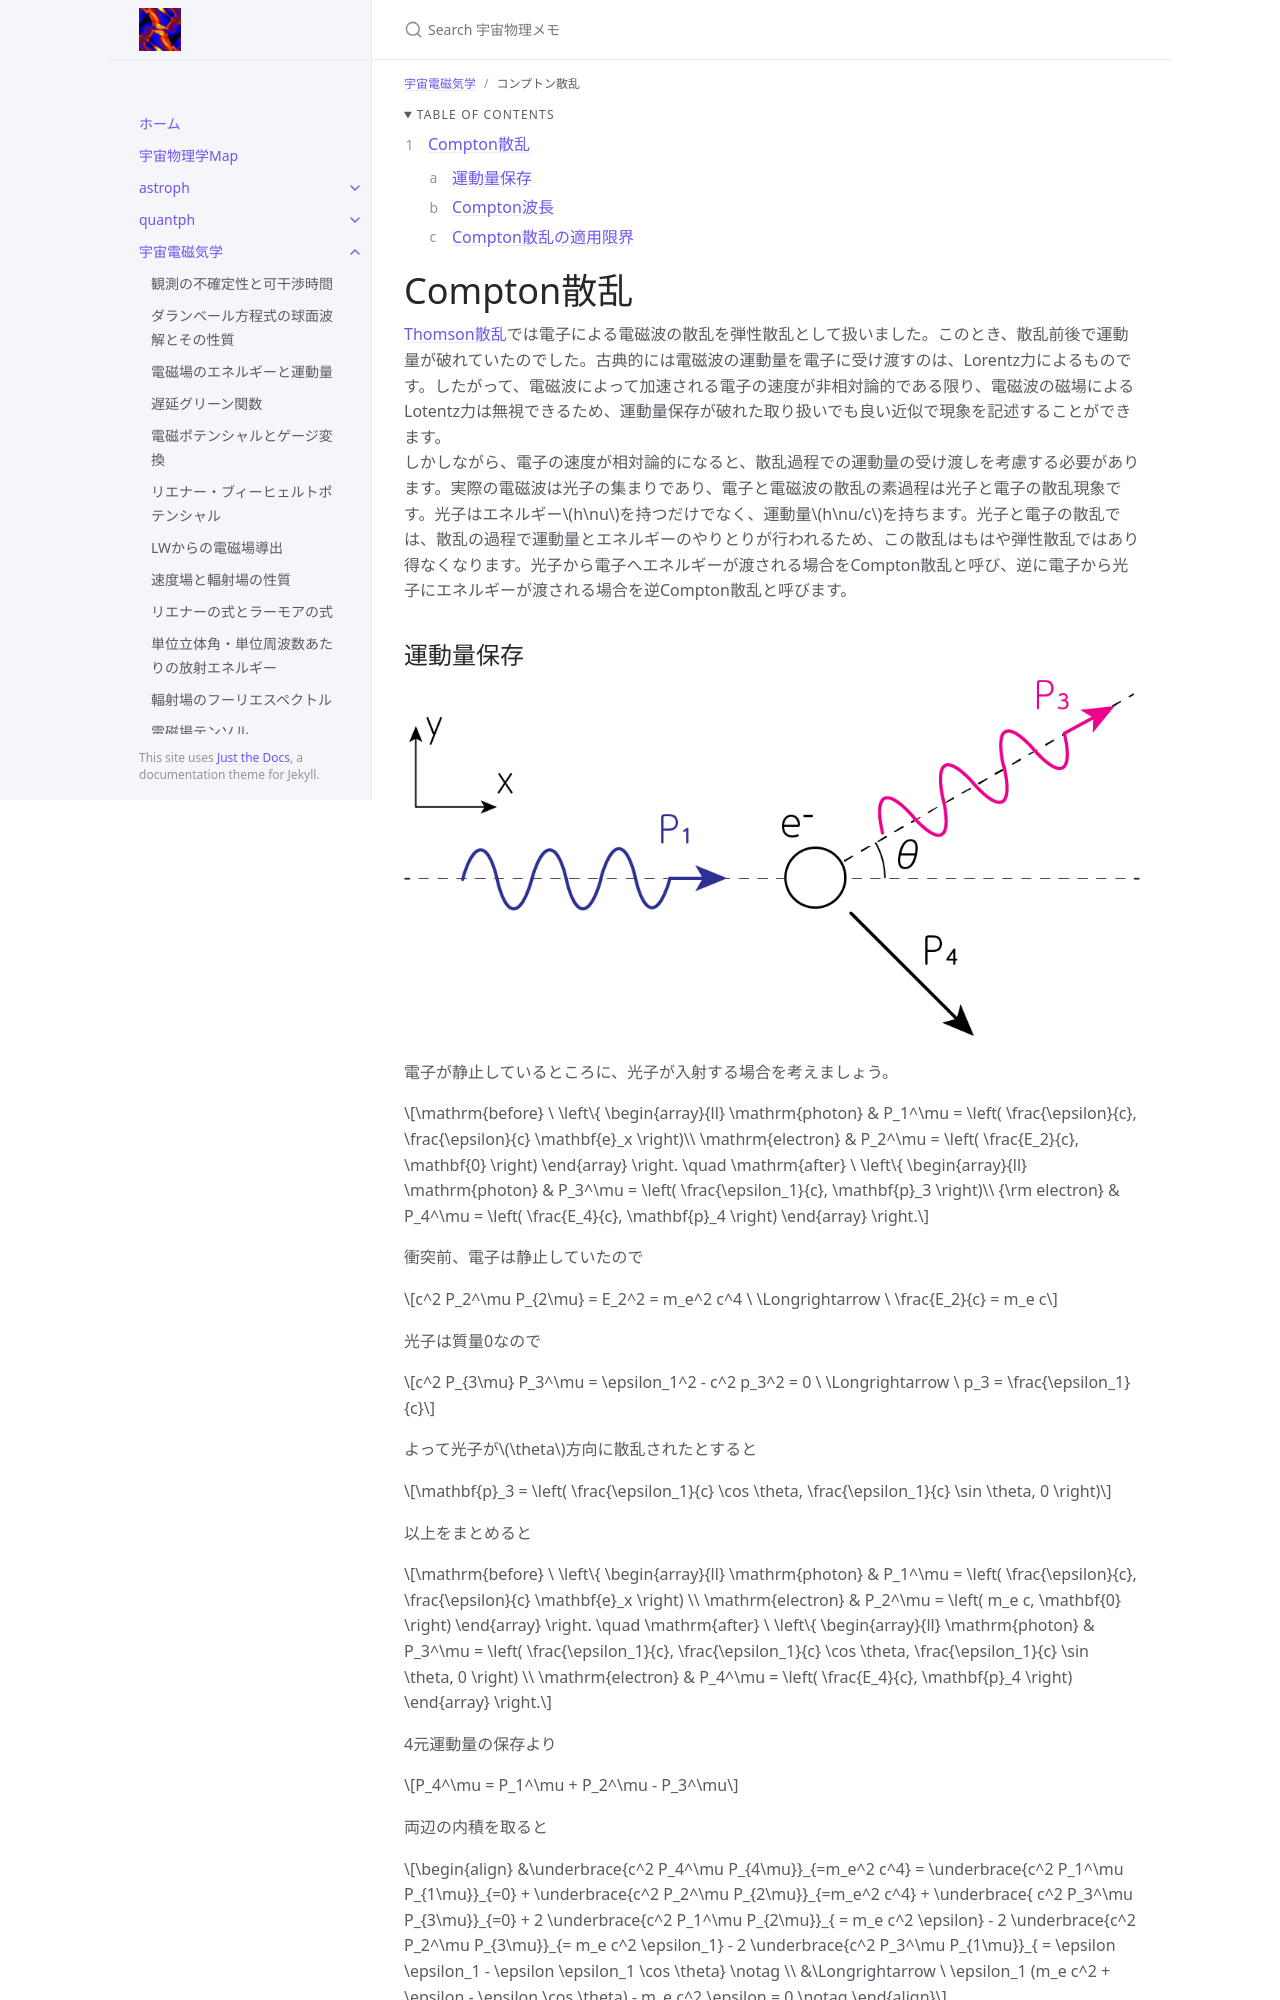

repository: github-nakasho/github-nakasho.github.io · page: astroelec/compton.html · generator: jekyll

---
layout: default
title: Compton散乱
parent: 宇宙電磁気学
math: mathjax3
permalink: /astroelec/compton
nav_order: 22
---

{: .no_toc }

<details open markdown="block">
  <summary>
    Table of contents
  </summary>
  {: .text-delta }
1. TOC
{:toc}
</details>

{% include adsense.html %}

# Compton散乱

[Thomson散乱](/astroelec/thomson)では電子による電磁波の散乱を弾性散乱として扱いました。このとき、散乱前後で運動量が破れていたのでした。古典的には電磁波の運動量を電子に受け渡すのは、Lorentz力によるものです。したがって、電磁波によって加速される電子の速度が非相対論的である限り、電磁波の磁場によるLotentz力は無視できるため、運動量保存が破れた取り扱いでも良い近似で現象を記述することができます。  
しかしながら、電子の速度が相対論的になると、散乱過程での運動量の受け渡しを考慮する必要があります。実際の電磁波は光子の集まりであり、電子と電磁波の散乱の素過程は光子と電子の散乱現象です。光子はエネルギー$$h\nu$$を持つだけでなく、運動量$$h\nu/c$$を持ちます。光子と電子の散乱では、散乱の過程で運動量とエネルギーのやりとりが行われるため、この散乱はもはや弾性散乱ではあり得なくなります。光子から電子へエネルギーが渡される場合をCompton散乱と呼び、逆に電子から光子にエネルギーが渡される場合を逆Compton散乱と呼びます。
